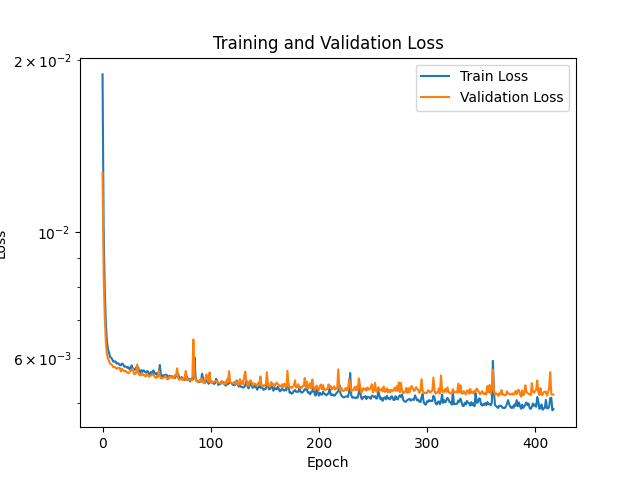

Source data for this figure (header and first rows):
Epoch, Train Loss, Validation Loss
1, 0.01889, 0.01272
2, 0.01018, 0.008456
3, 0.007986, 0.007121
4, 0.006928, 0.006445
5, 0.006437, 0.006107
6, 0.006224, 0.006001
7, 0.006138, 0.005928
8, 0.00603, 0.005872
9, 0.006015, 0.005854
10, 0.005971, 0.005829
11, 0.005918, 0.005785
12, 0.005924, 0.005795
13, 0.005923, 0.005779
14, 0.005871, 0.005747
15, 0.005881, 0.005767
16, 0.005871, 0.005771
17, 0.005834, 0.005764
18, 0.005834, 0.005687
19, 0.005876, 0.005751
20, 0.005856, 0.005717
21, 0.005803, 0.005695
22, 0.005808, 0.005707
23, 0.005794, 0.005678
24, 0.005774, 0.005665
25, 0.005788, 0.005645
26, 0.005739, 0.005674
27, 0.005774, 0.005714
28, 0.00583, 0.00572
29, 0.005751, 0.005755
30, 0.005735, 0.005634
31, 0.005732, 0.005628
32, 0.005782, 0.005661
33, 0.005788, 0.005848
34, 0.005786, 0.005666
35, 0.005685, 0.005608
36, 0.005661, 0.005599
37, 0.00572, 0.005646
38, 0.005681, 0.00561
39, 0.005715, 0.005621
40, 0.005687, 0.005589
41, 0.005661, 0.005575
42, 0.005694, 0.00563
43, 0.005692, 0.005607
44, 0.005631, 0.00557
45, 0.005628, 0.005587
46, 0.00568, 0.005602
47, 0.005629, 0.00563
48, 0.005715, 0.005613
49, 0.005646, 0.005582
50, 0.005633, 0.005543
51, 0.005651, 0.005561
52, 0.005586, 0.005554
53, 0.005643, 0.005708
54, 0.00584, 0.00559
55, 0.005605, 0.005535
56, 0.005575, 0.005532
57, 0.005606, 0.00554
58, 0.005579, 0.005556
59, 0.005614, 0.005586
60, 0.005614, 0.005543
... 940 more rows
